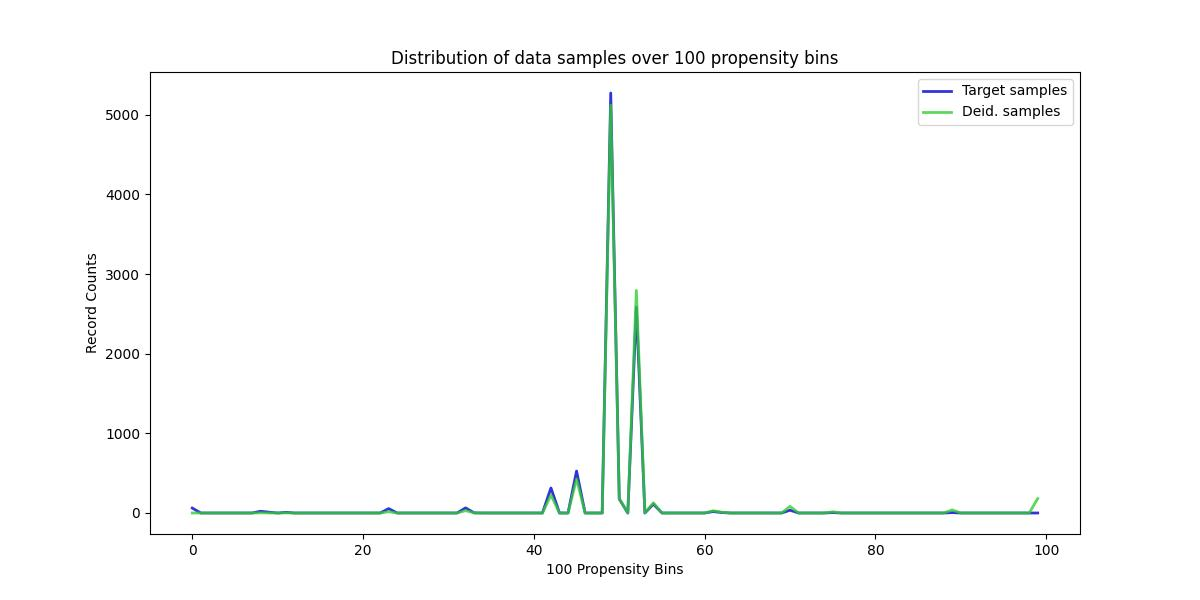

The file beside this chart, header and first rows:
, Target samples, Deid. samples
0, 62, 0
1, 0, 0
2, 0, 0
3, 0, 0
4, 0, 0
5, 0, 0
6, 0, 0
7, 0, 0
8, 22, 2
9, 10, 1
10, 0, 0
11, 8, 1
12, 0, 0
13, 0, 0
14, 0, 0
15, 0, 0
16, 0, 0
17, 0, 0
18, 0, 0
19, 0, 0
20, 0, 0
21, 0, 0
22, 0, 0
23, 55, 16
24, 0, 0
25, 0, 0
26, 0, 0
27, 0, 0
28, 0, 0
29, 0, 0
30, 0, 0
31, 0, 0
32, 64, 30
33, 2, 1
34, 0, 0
35, 0, 0
36, 0, 0
37, 0, 0
38, 0, 0
39, 0, 0
40, 0, 0
41, 0, 0
42, 314, 224
43, 0, 0
44, 0, 0
45, 527, 428
46, 0, 0
47, 0, 0
48, 0, 0
49, 5272, 5119
50, 177, 176
51, 0, 0
52, 2583, 2794
53, 0, 0
54, 111, 128
55, 0, 0
56, 0, 0
57, 0, 0
58, 0, 0
59, 0, 0
... 40 more rows
